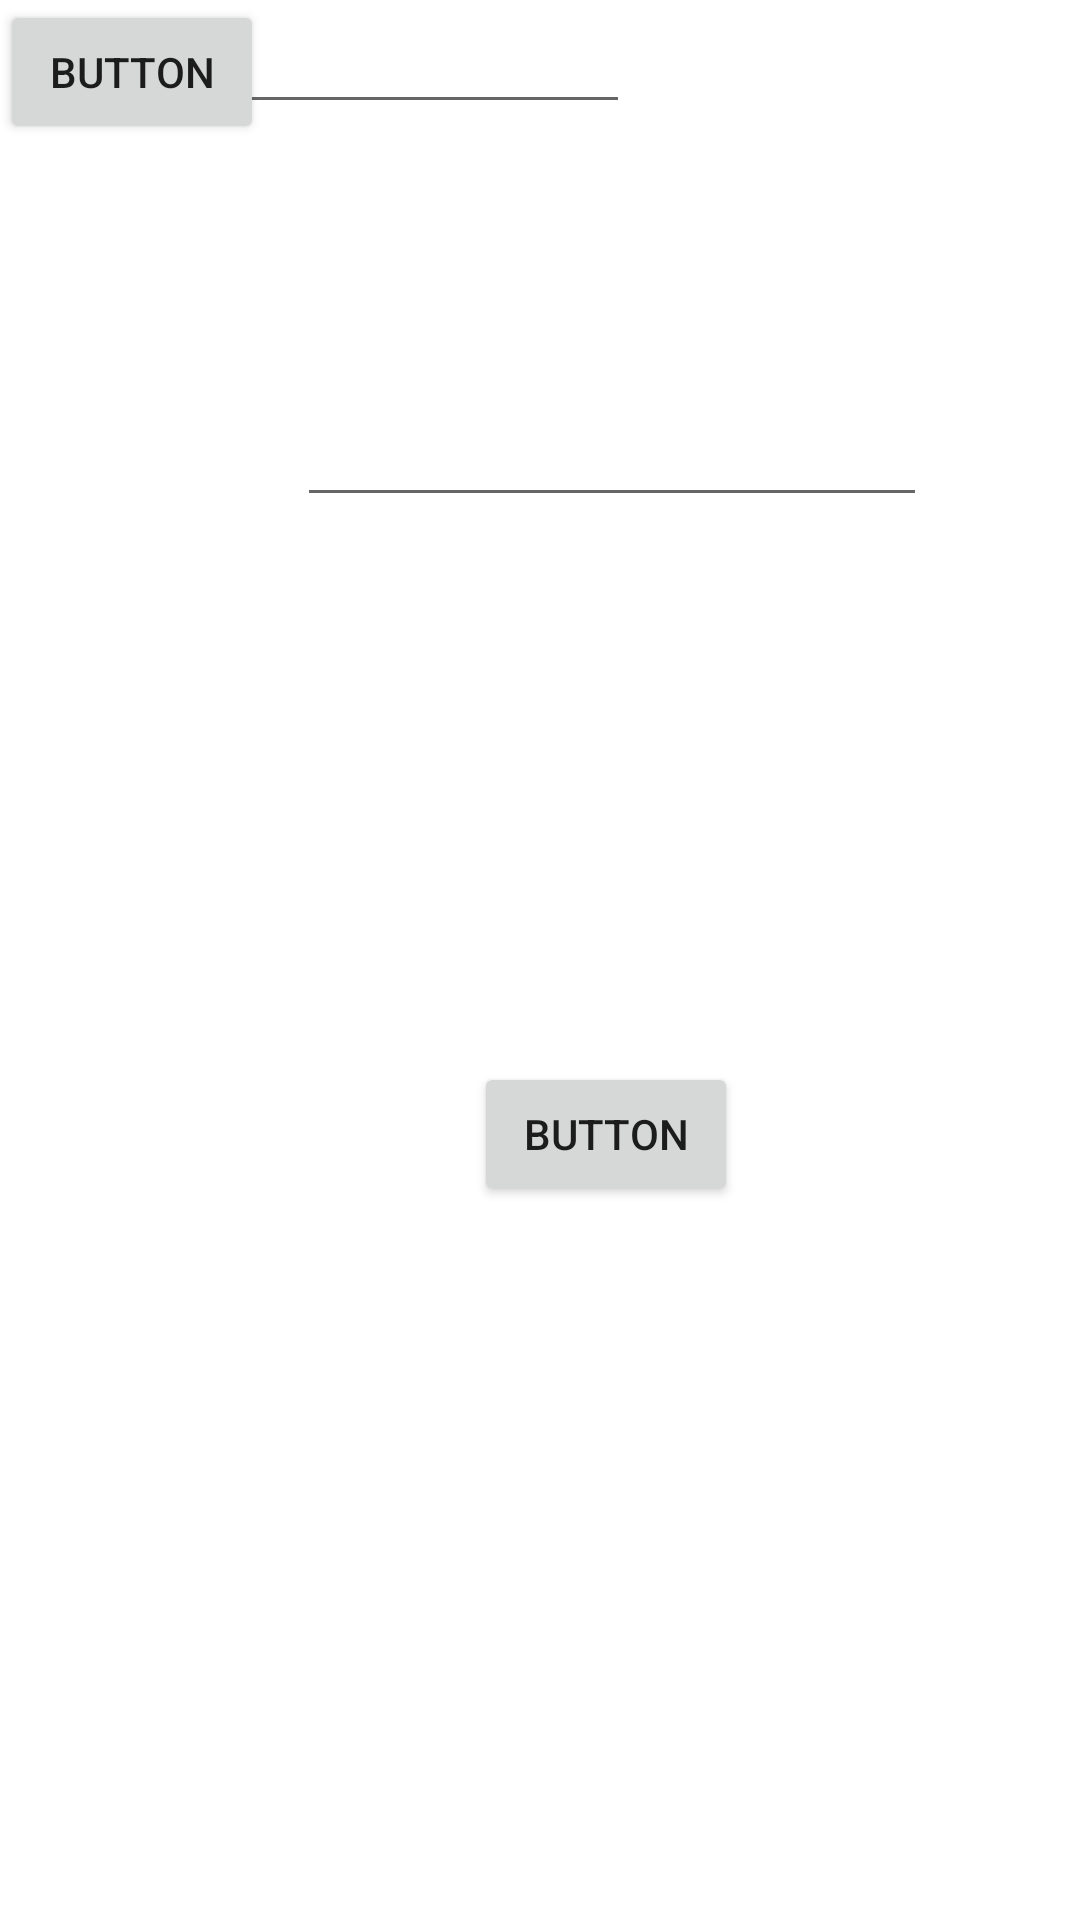

Here is an Android app screen rendered from its layout file. Give the layout XML and the strings, colors and styles it references.
<!-- AndroidManifest.xml: application theme Theme.VoltifyCianetti -->
<!-- res/layout/activity_main.xml -->
<?xml version="1.0" encoding="utf-8"?>
<androidx.constraintlayout.widget.ConstraintLayout xmlns:android="http://schemas.android.com/apk/res/android"
    xmlns:app="http://schemas.android.com/apk/res-auto"
    xmlns:tools="http://schemas.android.com/tools"
    android:layout_width="match_parent"
    android:layout_height="match_parent"
    tools:context=".MainActivity">

    <Button
        android:id="@+id/btnInserisci"
        android:layout_width="wrap_content"
        android:layout_height="wrap_content"
        android:layout_marginStart="158dp"
        android:layout_marginTop="244dp"
        android:layout_marginEnd="159dp"
        android:text="Button"
        app:layout_constraintEnd_toEndOf="parent"
        app:layout_constraintHorizontal_bias="0.0"
        app:layout_constraintStart_toStartOf="parent"
        app:layout_constraintTop_toBottomOf="@+id/textView" />

    <EditText
        android:id="@+id/txtTitolo"
        android:layout_width="wrap_content"
        android:layout_height="wrap_content"
        android:layout_marginStart="99dp"
        android:layout_marginTop="21dp"
        android:layout_marginEnd="102dp"
        android:layout_marginBottom="236dp"
        android:ems="10"
        android:inputType="textPersonName"
        app:layout_constraintBottom_toTopOf="@+id/btnInserisci"
        app:layout_constraintEnd_toEndOf="parent"
        app:layout_constraintHorizontal_bias="0.0"
        app:layout_constraintStart_toStartOf="parent"
        app:layout_constraintTop_toBottomOf="@+id/textView"
        app:layout_constraintVertical_bias="0.0" />

    <TextView
        android:id="@+id/textView"
        android:layout_width="48dp"
        android:layout_height="32dp"
        android:layout_marginStart="181dp"
        android:layout_marginTop="78dp"
        android:layout_marginEnd="182dp"
        android:layout_marginBottom="302dp"
        android:text="Titolo"
        app:layout_constraintBottom_toTopOf="@+id/btnInserisci"
        app:layout_constraintEnd_toEndOf="parent"
        app:layout_constraintHorizontal_bias="0.0"
        app:layout_constraintStart_toStartOf="parent"
        app:layout_constraintTop_toTopOf="parent" />

    <EditText
        android:id="@+id/txtDurata"
        android:layout_width="wrap_content"
        android:layout_height="wrap_content"
        android:ems="10"
        android:inputType="textPersonName"
        tools:layout_editor_absoluteX="103dp"
        tools:layout_editor_absoluteY="206dp" />

    <Button
        android:id="@+id/button"
        android:layout_width="wrap_content"
        android:layout_height="wrap_content"
        android:text="Button"
        tools:layout_editor_absoluteX="158dp"
        tools:layout_editor_absoluteY="416dp" />
</androidx.constraintlayout.widget.ConstraintLayout>
<!-- resources referenced by this layout -->
<resources>
  <style name="Theme.VoltifyCianetti" parent="Theme.MaterialComponents.DayNight.DarkActionBar">
          
          <item name="colorPrimary">@color/purple_500</item>
          <item name="colorPrimaryVariant">@color/purple_700</item>
          <item name="colorOnPrimary">@color/white</item>
          
          <item name="colorSecondary">@color/teal_200</item>
          <item name="colorSecondaryVariant">@color/teal_700</item>
          <item name="colorOnSecondary">@color/black</item>
          
          <item name="android:statusBarColor" tools:targetApi="l">?attr/colorPrimaryVariant</item>
          
      </style>
  <!-- not gathered from this repository: default colours our renderer supplied (Android Studio template values) -->
  <color name="purple_500">#FF6200EE</color>
  <color name="purple_700">#FF3700B3</color>
  <color name="teal_200">#FF03DAC5</color>
  <color name="teal_700">#FF018786</color>
  <color name="black">#FF000000</color>
  <color name="white">#FFFFFFFF</color>
</resources>
